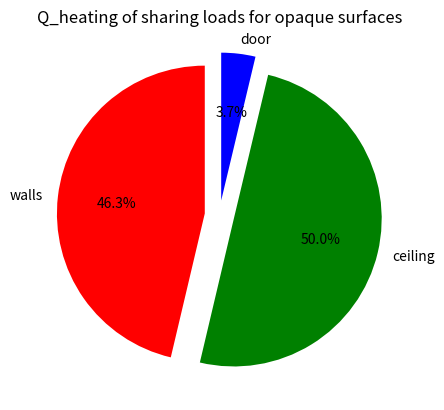
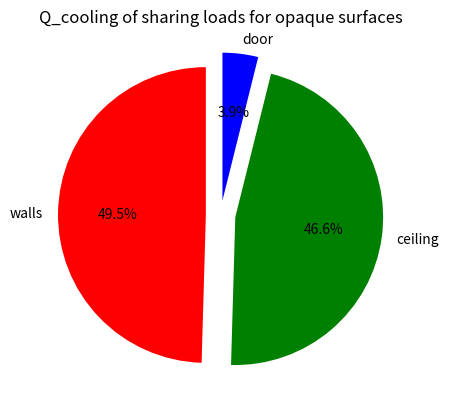
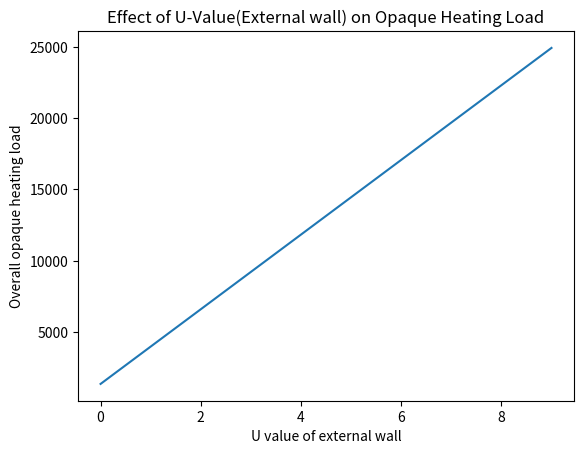

These charts were generated, in order, by the following Python code:
#ASSIGNMENT 9
#Name:Shashwat Parsana

import pandas as pd
import matplotlib.pyplot as mplt

#PART 1
#make lists
label= ["walls","ceiling","door"]
col = ["r","g","b"]
Q_heating = [1149.2,1240,92.5]
Q_cooling = [547.5,514.6,43]

#Pie chart_heatingloads
mplt.pie(Q_heating,labels=label,colors=col,startangle=90, explode=(0.1,0.1,0.1), autopct='%1.1f%%')
mplt.title ("Q_heating of sharing loads for opaque surfaces")

#Pie chart_coolingloads
fig = mplt.figure()
mplt.pie(Q_cooling,labels=label,colors=col,startangle=90, explode=(0.1,0.1,0.1), autopct='%1.1f%%')
mplt.title ("Q_cooling of sharing loads for opaque surfaces")

#PART 2
#Plotting 2D plot
def Q_opaque_cal(Q_heatingwall):
    """Put the Q heating values of wall"""
    Q_opaque=Q_heatingwall+Q_heating[1]+Q_heating[2]
    return Q_opaque
Area = 105.8
T = 24.8
U = pd.Series(range(0,10,1))
Q_heatingwall = U * Area * T
Q_opaque = Q_heatingwall.apply(Q_opaque_cal)

fig2 = mplt.figure()
mplt.plot(U,Q_opaque)
mplt.xlabel("U value of external wall")
mplt.ylabel("Overall opaque heating load")
mplt.title("Effect of U-Value(External wall) on Opaque Heating Load")
    





